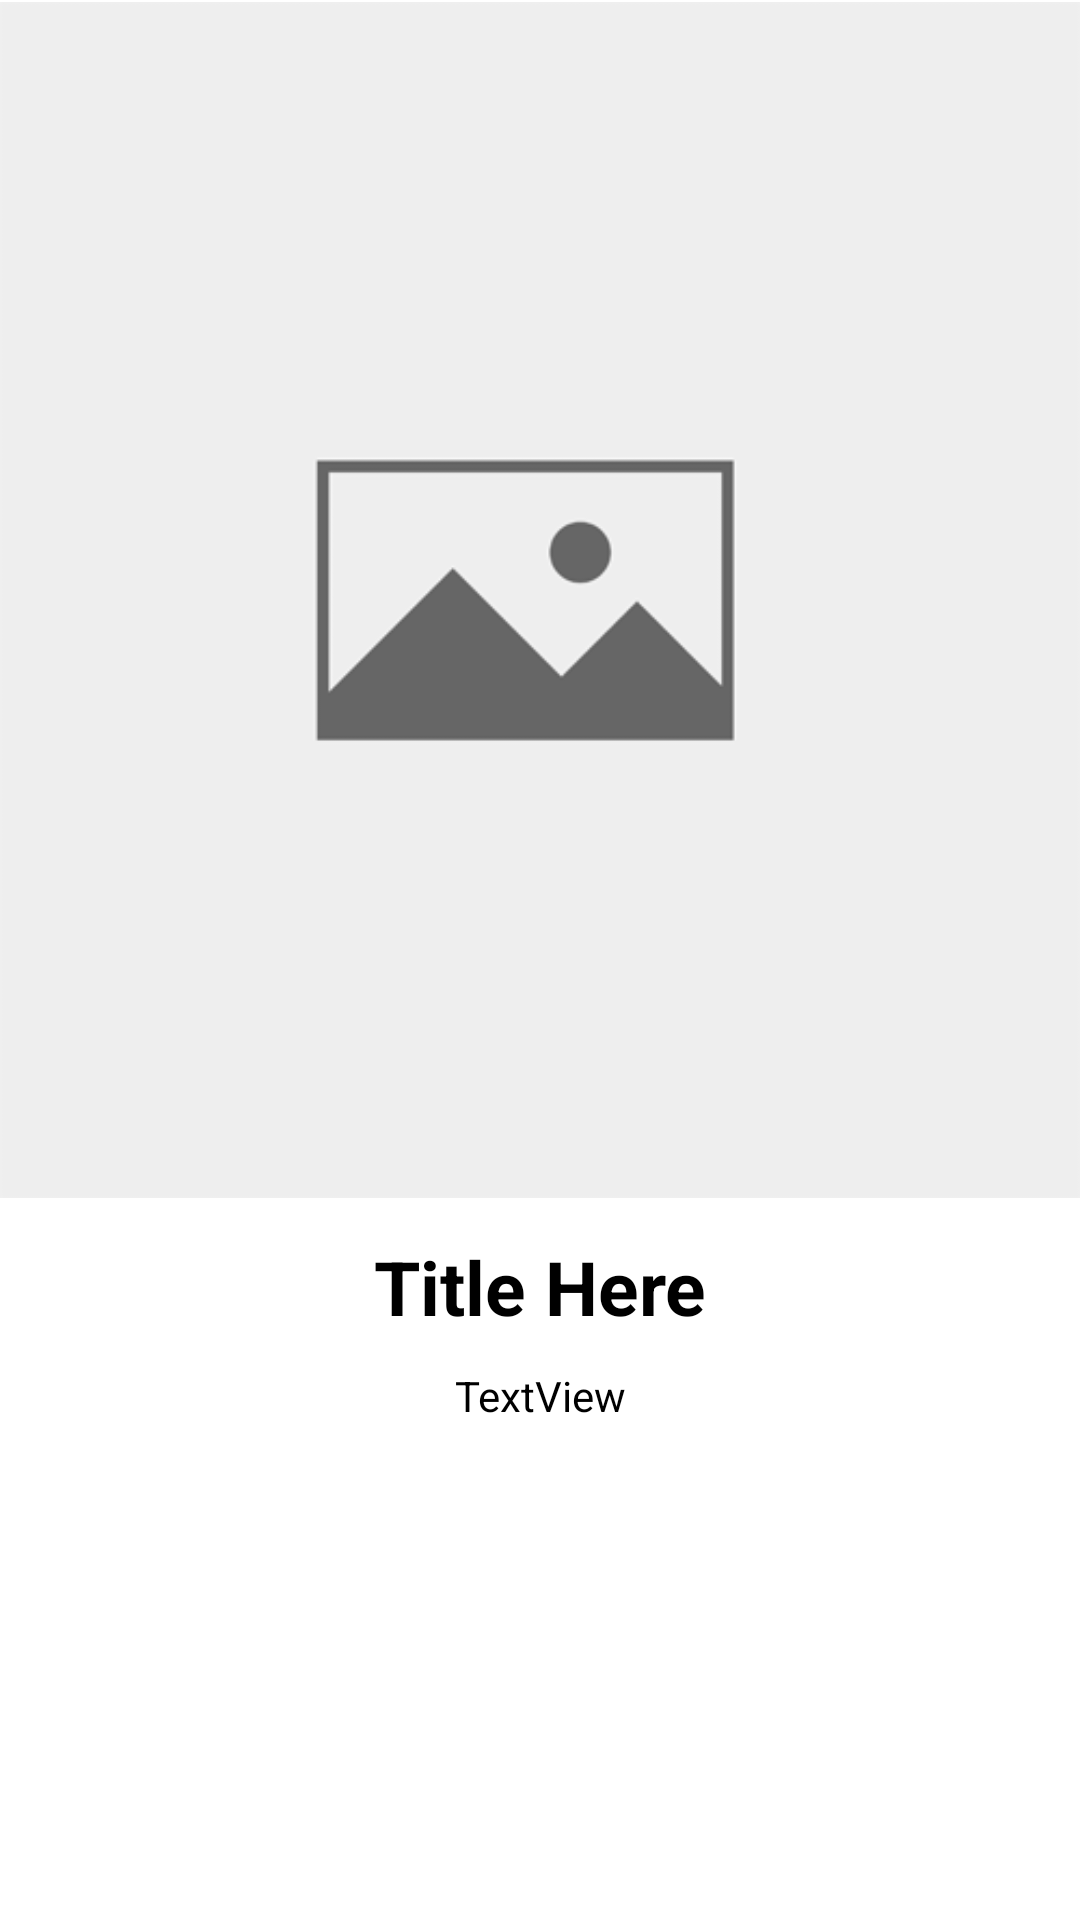

Reconstruct the res/layout file that produces this screen, plus the resources it refers to.
<!-- AndroidManifest.xml: application theme Theme.ShubhlabhVastu -->
<!-- res/layout/layout_intro_screen.xml -->
<?xml version="1.0" encoding="utf-8"?>
<LinearLayout
    xmlns:android="http://schemas.android.com/apk/res/android"
    xmlns:app="http://schemas.android.com/apk/res-auto"
    android:layout_width="match_parent"
    android:layout_height="match_parent"
    android:orientation="vertical">

    <ImageView
        android:id="@+id/intro_img"
        android:layout_width="match_parent"
        android:layout_height="400dp"
        android:layout_marginBottom="12dp"
        android:scaleType="fitCenter"
        android:src="@drawable/no_image" />

    <TextView
        android:id="@+id/intro_title"
        android:layout_width="match_parent"
        android:layout_height="wrap_content"
        android:text="Title Here"
        android:textColor="@color/black"
        android:textSize="25dp"
        android:textStyle="bold"
        android:textAlignment="center"/>

    <TextView
        android:lineSpacingExtra="2dp"
        android:id="@+id/intro_description"
        android:layout_width="match_parent"
        android:layout_height="wrap_content"
        android:textColor="@color/black"
        android:padding="5dp"
        android:layout_marginTop="5dp"
        android:text="TextView"
        android:textAlignment="center"
        app:layout_constraintTop_toBottomOf="@+id/intro_title"  />


</LinearLayout>
<!-- resources referenced by this layout -->
<resources>
  <color name="black">#FF000000</color>
  <!-- drawable no_image: png bitmap (drawable, 2792 bytes) -->
  <style name="Theme.ShubhlabhVastu" parent="Theme.MaterialComponents.DayNight.NoActionBar">
          
          <item name="colorPrimary">@color/redPrimary</item>
          <item name="colorPrimaryVariant">@color/red</item>
          <item name="colorOnPrimary">@color/white</item>
          
          <item name="colorSecondary">@color/teal_200</item>
          <item name="colorSecondaryVariant">@color/teal_700</item>
          <item name="colorOnSecondary">@color/black</item>
          
          <item name="android:statusBarColor" tools:targetApi="l">@color/red</item>
          
          <item name="font">@font/allerta</item>
      </style>
  <color name="redPrimary">#D31204</color>
  <color name="red">#680801</color>
  <color name="white">#FFFFFFFF</color>
  <color name="teal_200">#FF03DAC5</color>
  <color name="teal_700">#FF018786</color>
</resources>
